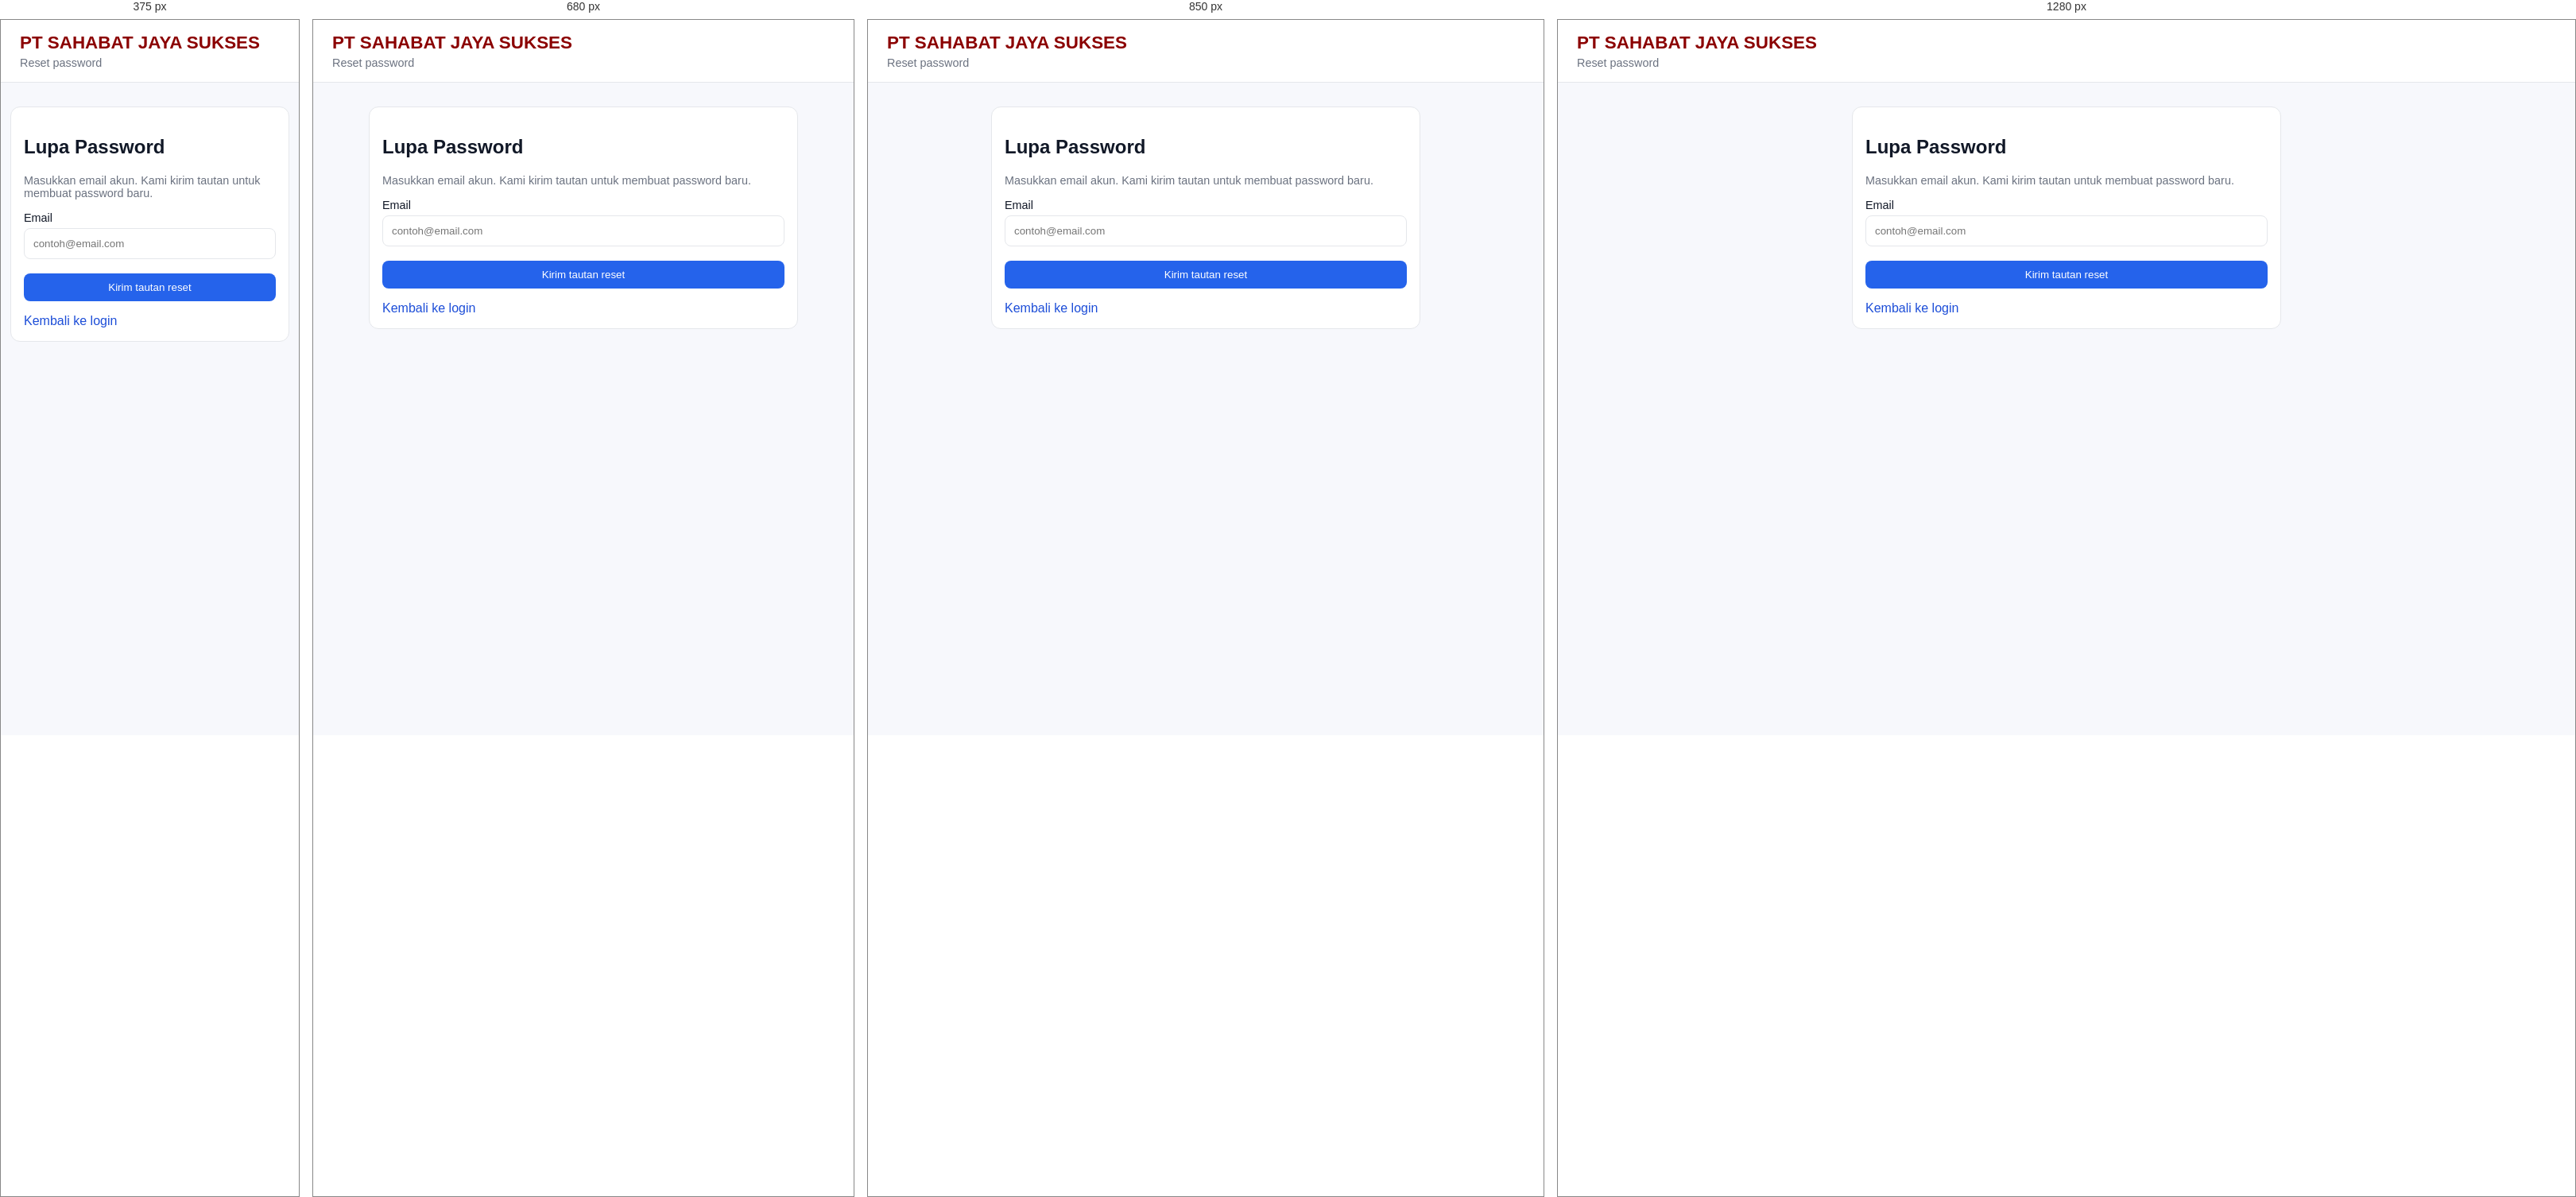
Rendered at 375 px, 680 px, 850 px and 1280 px, left to right.

<!-- file: forgot-password.html -->
<!DOCTYPE html>
<html lang="id">
  <head>
    <meta charset="UTF-8" />
    <meta name="viewport" content="width=device-width, initial-scale=1.0" />
    <link rel="icon" href="/logo-sjs.png" type="image/png" />
    <link rel="apple-touch-icon" href="/logo-sjs.png" />
    <title>Lupa Password - PT SAHABAT JAYA SUKSES</title>
    <link rel="stylesheet" href="/style.css" />
  </head>
  <body>
    <header class="topbar">
      <a class="brand" href="/">
        <img id="brandLogo" class="brand-logo hidden" alt="Logo" />
        <span class="brand-text">
          <h1>PT SAHABAT JAYA SUKSES</h1>
          <p>Reset password</p>
        </span>
      </a>
      <div class="top-actions">
        <img id="topLogo" class="top-logo hidden" alt="Logo" />
      </div>
    </header>

    <main class="container">
      <section class="auth-card">
        <h2>Lupa Password</h2>
        <p class="empty-state">Masukkan email akun. Kami kirim tautan untuk membuat password baru.</p>
        <form id="forgotForm" class="auth-form" autocomplete="off">
          <div>
            <label for="email" style="font-size:0.9rem; font-weight:500;">Email</label>
            <input type="email" id="email" placeholder="contoh@email.com" required autocomplete="email" style="margin-top:4px; width:100%; box-sizing:border-box;" />
          </div>
          <button type="submit" class="btn-primary" style="margin-top:8px;">Kirim tautan reset</button>
        </form>
        <p id="message" class="message"></p>
        <a class="auth-link" href="/login.html">Kembali ke login</a>
      </section>
    </main>

    <script src="/common.js?v=28"></script>
    <script src="/forgot-password.js"></script>
  </body>
</html>


/* @media block from style.css */
@media (max-width: 640px) {
  .custom-shipping-row {
    grid-template-columns: 1fr;
  }
}

/* @media block from style.css */
@media (max-width: 600px) {
  .warehouse-coords-grid {
    grid-template-columns: 1fr;
  }

  .warehouse-link-row {
    flex-direction: column;
  }
}

/* @media block from style.css */
@media (min-width: 900px) {
  .detail-card {
    width: 75%;
  }
}

/* @media block from style.css */
@media (max-width: 900px) {
  .admin-page .admin-layout {
    flex-direction: column;
  }

  .admin-page .admin-sidebar {
    width: 100%;
    max-height: none;
    position: static;
    border-right: none;
    border-bottom: 1px solid var(--border);
  }

  .admin-page .admin-nav {
    flex-direction: row;
    flex-wrap: wrap;
    padding: 8px;
  }

  .admin-page .admin-sidebar .tab {
    width: auto;
  }

  .admin-page .admin-nav-group {
    flex-basis: 100%;
  }
}

/* @media block from style.css */
@media (max-width: 900px) {
  .hero-banners {
    grid-template-columns: 1fr;
  }

  .hero-main .placeholder-banner {
    height: 200px;
  }

  .hero-side {
    flex-direction: row;
  }

  .hero-side .placeholder-banner {
    height: 100px;
  }

  .filters {
    grid-template-columns: 1fr;
  }

  .detail-layout {
    grid-template-columns: 1fr;
  }

  .info-grid {
    grid-template-columns: 1fr;
  }

  .shop-layout {
    grid-template-columns: 1fr;
  }

  .sidebar {
    position: static;
  }

  .filters-2col {
    grid-template-columns: 1fr;
  }
}

/* @media block from style.css */
@media (max-width: 768px) {
  .cart-panel {
    width: 100%;
  }
}

/* @media block from style.css */
@media (max-width: 600px) {
  .product-grid {
    grid-template-columns: repeat(2, 1fr);
    gap: 8px;
  }
  
  .container {
    padding: 0 12px;
  }

  .product-title {
    font-size: 0.9rem;
  }

  .product-content {
    padding: 8px;
  }

  .product-actions {
    grid-template-columns: repeat(3, 1fr);
    gap: 4px;
  }

  .action-btn {
    font-size: 0.68rem;
    padding: 5px 2px;
    min-height: 28px;
  }

  .btn-wa.action-btn-wa-full {
    font-size: 0.72rem;
    padding: 6px 8px;
  }
}

/* @media block from style.css */
@media (max-width: 720px) {
  .brand-layout-options {
    grid-template-columns: 1fr;
  }
}

/* @media block from style.css */
@media (max-width: 800px) {
  .hist-body {
    grid-template-columns: 1fr;
  }

  .hist-pay {
    text-align: left;
  }

  .hist-detail {
    justify-self: start;
  }
}

/* @media block from style.css */
@media (max-width: 900px) {
  .account-shell {
    grid-template-columns: 1fr;
    gap: 28px;
    padding: 24px 16px 56px;
  }

  .account-nav {
    display: flex;
    flex-wrap: wrap;
    gap: 4px 18px;
  }

  .account-nav h2 {
    width: 100%;
    margin: 8px 0 0;
  }

  .loyalty-hero {
    grid-template-columns: 1fr;
  }

  .loyalty-balance-copy strong {
    font-size: 3.2rem;
  }

  .loyalty-balance-copy span {
    white-space: normal;
  }
}

/* @media block from style.css */
@media (max-width: 640px) {
  .loyalty-page h1,
  .loyalty-history-title {
    font-size: 1.45rem;
  }

  .loyalty-balance {
    padding: 22px 16px;
  }

  .loyalty-reward {
    grid-template-columns: 56px minmax(0, 1fr);
  }

  .loyalty-redeem {
    grid-column: 2;
    justify-self: start;
  }
}